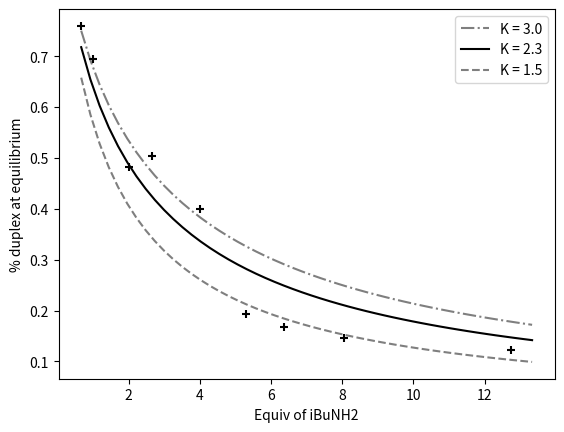

This chart was generated by the following Python code:
import numpy as np
from scipy.optimize import fsolve
import matplotlib.pyplot as plt
from scipy.optimize import curve_fit
from functools import partial


ratio = 1.5
x_data = np.array([0.1, 0.15, 0.3, 0.4, 0.6, 0.795563303, 0.954675964, 1.209256221, 1.909351928])
y_data = np.array([0.174418605, 0.2275, 0.416498994, 0.396124193, 0.5, 0.735520589, 0.768358626, 0.796044275, 0.825662483])
y_data = y_data * ratio / (y_data * ratio + (1 - y_data))

def equation(x, iBuNH2_0, CHO_0, PO_0, K):
    # Vars
    iBuNH2, iBuNH_CHO, PO_NH2, PO_CHO = x

    # Boundary conditions
    eq1 = iBuNH2 + iBuNH_CHO - iBuNH2_0
    eq2 = PO_NH2 + PO_CHO - PO_0
    eq3 = iBuNH_CHO + PO_CHO - CHO_0

    # equilibrium
    eq4 = PO_NH2 * iBuNH_CHO / iBuNH2 / PO_CHO - K

    return [eq1, eq2, eq3, eq4]


def solve_eq(PO_0, CHO_0, ratio, iBuNH2_0, K):
    values = np.full((len(iBuNH2_0)), np.nan)
    for i, conc in enumerate(iBuNH2_0):
        iBuNH2, iBuNH_CHO, PO_NH2, PO_CHO = fsolve(equation, (conc, CHO_0 / 10, PO_0, CHO_0 / 10), args=(conc, CHO_0, PO_0, 1 / K))
        values[i] = iBuNH_CHO / (iBuNH_CHO + PO_CHO)
    return values


iBuNH2_0 = 0.15
PO_0 = 0.15
CHO_0 = 0.1
k1 = 1.5
k3 = 3.0

func = partial(solve_eq, PO_0, CHO_0, ratio)
K, K_err = curve_fit(func, x_data, y_data, 2, absolute_sigma=False)

x = np.linspace(0.1, 2, 50)
y1 = solve_eq(PO_0, CHO_0, ratio, x, k1)
y2 = solve_eq(PO_0, CHO_0, ratio, x, K[0])
y3 = solve_eq(PO_0, CHO_0, ratio, x, k3)

y1 = np.array(y1)
y2 = np.array(y2)
y3 = np.array(y3)

plt.plot(x / 0.15, 1 - y3, color='k', linestyle='dashdot', alpha=0.5, label=f'K = {k3}')
plt.plot(x / 0.15, 1 - y2, color='k', label=f'K = {np.round(K[0], 1)}')
plt.plot(x / 0.15, 1 - y1, color='k', linestyle='dashed', alpha=0.5, label=f'K = {k1}')
plt.legend()

ax = plt.gca()
plt.scatter(x_data / 0.15, 1 - y_data, c='k', marker='+')

ax.set_xlabel('Equiv of iBuNH2')
ax.set_ylabel('% duplex at equilibrium')

plt.savefig('titration_fit.png')
plt.show()